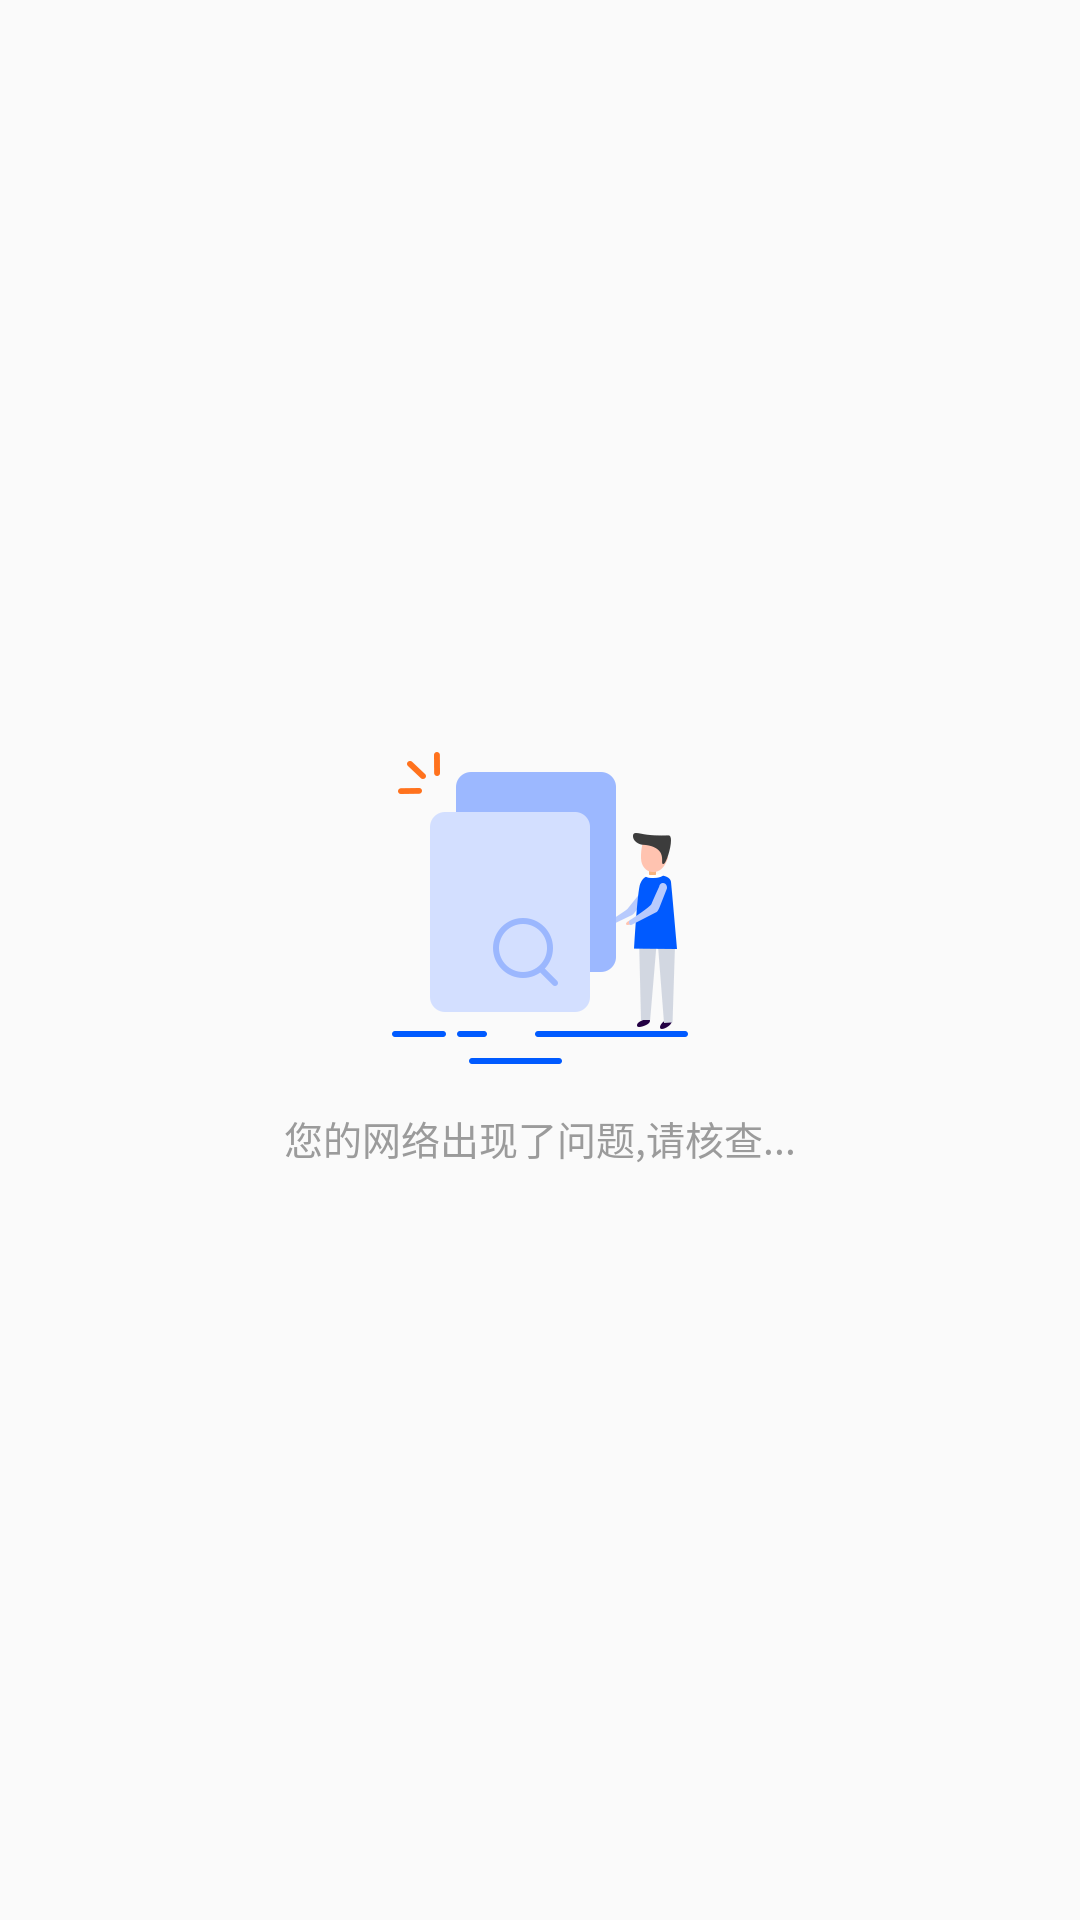

Android layout source for this screen:
<!-- AndroidManifest.xml: application theme AppTheme -->
<!-- res/layout/nonet.xml -->
<?xml version="1.0" encoding="utf-8"?>
<LinearLayout xmlns:android="http://schemas.android.com/apk/res/android"
    android:layout_width="match_parent"
    android:layout_height="match_parent"
    android:gravity="center"
    android:orientation="vertical">

    <ImageView
        android:layout_width="wrap_content"
        android:layout_height="wrap_content"
        android:src="@mipmap/nodata"/>

    <TextView
        android:layout_width="wrap_content"
        android:layout_height="wrap_content"
        android:text="您的网络出现了问题,请核查..."
        android:textColor="#ff9b9b9b"
        android:textSize="13sp"
        android:layout_marginTop="15dp"
        />

</LinearLayout>
<!-- resources referenced by this layout -->
<resources>
  <!-- mipmap nodata: png bitmap (mipmap-xxhdpi, 9357 bytes) -->
  <style name="AppTheme" parent="Theme.AppCompat.Light.NoActionBar">
          
          <item name="colorPrimary">@color/colorPrimary</item>
          <item name="colorPrimaryDark">@color/colorPrimaryDark</item>
          <item name="colorAccent">@color/colorAccent</item>
      </style>
  <color name="colorPrimary">#008577</color>
  <color name="colorPrimaryDark">#00574B</color>
  <color name="colorAccent">#D81B60</color>
</resources>
